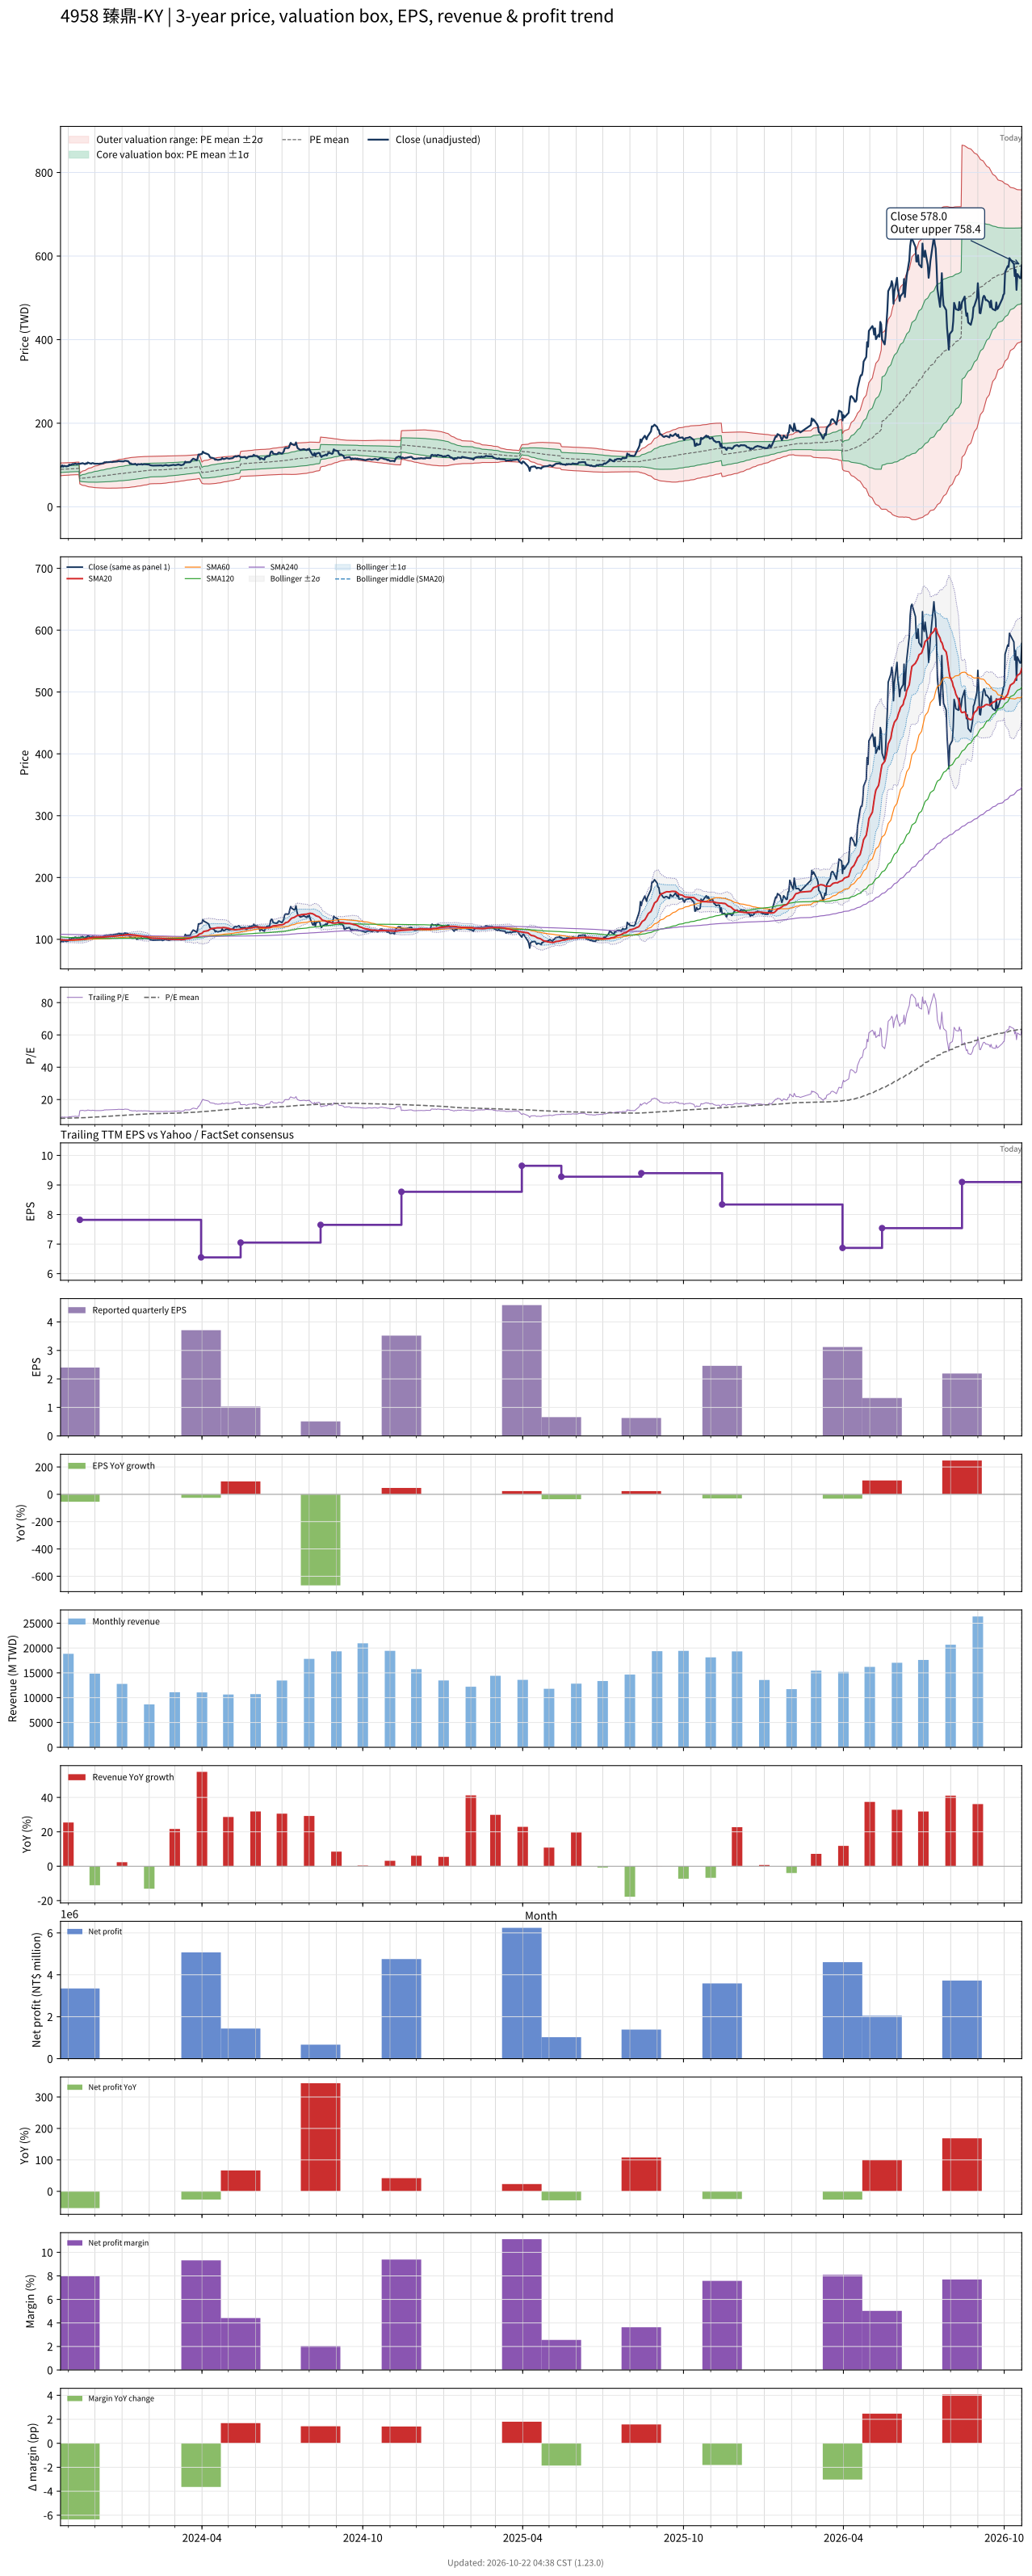

The data file committed next to this chart (first rows):
# chart-version: skill-stock-dynamic-val…
date, close, available_date, period_end, eps, ttm_eps, pe, pe_mean, pe_std, price_m2, price_m1, price_mean, price_p1, price_p2, forward_eps, forward_pe, forward_pe_mean, forward_pe_std, forward_price_m2, forward_price_m1, forward_price_mean, forward_price_p1, forward_price_p2, sma20
2023-10-23, 95.2, 2023-08-14, 2023-06-30, -0.09, 10.69, 8.906, 8.378, 0.711, 74.36, 81.96, 89.56, 97.16, 104.8, , , , , , , , , , 99.06
2023-10-24, 96.4, 2023-08-14, 2023-06-30, -0.09, 10.69, 9.018, 8.392, 0.7079, 74.57, 82.14, 89.71, 97.27, 104.8, , , , , , , , , , 98.99
2023-10-25, 99, 2023-08-14, 2023-06-30, -0.09, 10.69, 9.261, 8.407, 0.707, 74.75, 82.31, 89.87, 97.42, 105, , , , , , , , , , 98.99
2023-10-26, 95.9, 2023-08-14, 2023-06-30, -0.09, 10.69, 8.971, 8.419, 0.7038, 74.95, 82.48, 90, 97.52, 105, , , , , , , , , , 98.81
2023-10-27, 98, 2023-08-14, 2023-06-30, -0.09, 10.69, 9.167, 8.433, 0.7022, 75.13, 82.64, 90.15, 97.65, 105.2, , , , , , , , , , 98.8
2023-10-30, 96.5, 2023-08-14, 2023-06-30, -0.09, 10.69, 9.027, 8.445, 0.6996, 75.32, 82.8, 90.28, 97.75, 105.2, , , , , , , , , , 98.74
2023-10-31, 97.5, 2023-08-14, 2023-06-30, -0.09, 10.69, 9.121, 8.457, 0.6988, 75.46, 82.93, 90.4, 97.87, 105.3, , , , , , , , , , 98.69
2023-11-01, 97.5, 2023-08-14, 2023-06-30, -0.09, 10.69, 9.121, 8.469, 0.6975, 75.62, 83.08, 90.53, 97.99, 105.4, , , , , , , , , , 98.58
2023-11-02, 101, 2023-08-14, 2023-06-30, -0.09, 10.69, 9.448, 8.485, 0.6985, 75.77, 83.23, 90.7, 98.17, 105.6, , , , , , , , , , 98.71
2023-11-03, 99.6, 2023-08-14, 2023-06-30, -0.09, 10.69, 9.317, 8.503, 0.6901, 76.15, 83.52, 90.9, 98.28, 105.7, , , , , , , , , , 98.82
2023-11-06, 102.5, 2023-08-14, 2023-06-30, -0.09, 10.69, 9.588, 8.525, 0.6829, 76.53, 83.83, 91.13, 98.43, 105.7, , , , , , , , , , 99.05
2023-11-07, 101.5, 2023-08-14, 2023-06-30, -0.09, 10.69, 9.495, 8.54, 0.6847, 76.65, 83.97, 91.29, 98.61, 105.9, , , , , , , , , , 99.19
2023-11-08, 103, 2023-08-14, 2023-06-30, -0.09, 10.69, 9.635, 8.554, 0.6896, 76.7, 84.07, 91.44, 98.81, 106.2, , , , , , , , , , 99.32
2023-11-09, 103.5, 2023-08-14, 2023-06-30, -0.09, 10.69, 9.682, 8.569, 0.6947, 76.74, 84.17, 91.6, 99.02, 106.5, , , , , , , , , , 99.44
2023-11-10, 102, 2023-08-14, 2023-06-30, -0.09, 10.69, 9.542, 8.581, 0.699, 76.78, 84.25, 91.73, 99.2, 106.7, , , , , , , , , , 99.47
2023-11-13, 103, 2023-08-14, 2023-06-30, -0.09, 10.69, 9.635, 8.591, 0.7052, 76.76, 84.3, 91.84, 99.38, 106.9, , , , , , , , , , 99.52
2023-11-14, 102.5, 2023-11-14, 2023-09-30, 2.4, 7.82, 13.11, 8.631, 0.8165, 54.72, 61.11, 67.49, 73.88, 80.26, , , , , , , , , , 99.62
2023-11-15, 103.5, 2023-11-14, 2023-09-30, 2.4, 7.82, 13.24, 8.672, 0.9176, 53.47, 60.64, 67.82, 74.99, 82.17, , , , , , , , , , 99.72
2023-11-16, 103.5, 2023-11-14, 2023-09-30, 2.4, 7.82, 13.24, 8.713, 1.007, 52.39, 60.26, 68.14, 76.01, 83.89, , , , , , , , , , 99.97
2023-11-17, 104.5, 2023-11-14, 2023-09-30, 2.4, 7.82, 13.36, 8.755, 1.092, 51.38, 59.92, 68.46, 77.01, 85.55, , , , , , , , , , 100.3
2023-11-20, 102, 2023-11-14, 2023-09-30, 2.4, 7.82, 13.04, 8.794, 1.16, 50.63, 59.7, 68.77, 77.84, 86.91, , , , , , , , , , 100.6
2023-11-21, 104, 2023-11-14, 2023-09-30, 2.4, 7.82, 13.3, 8.834, 1.23, 49.85, 59.47, 69.08, 78.7, 88.32, , , , , , , , , , 101
2023-11-22, 103, 2023-11-14, 2023-09-30, 2.4, 7.82, 13.17, 8.873, 1.292, 49.18, 59.29, 69.39, 79.49, 89.59, , , , , , , , , , 101.2
2023-11-23, 106, 2023-11-14, 2023-09-30, 2.4, 7.82, 13.55, 8.915, 1.36, 48.44, 59.08, 69.71, 80.35, 90.99, , , , , , , , , , 101.7
2023-11-24, 105, 2023-11-14, 2023-09-30, 2.4, 7.82, 13.43, 8.956, 1.421, 47.82, 58.92, 70.03, 81.14, 92.25, , , , , , , , , , 102.1
2023-11-27, 103, 2023-11-14, 2023-09-30, 2.4, 7.82, 13.17, 8.995, 1.471, 47.34, 58.84, 70.34, 81.85, 93.35, , , , , , , , , , 102.4
2023-11-28, 104.5, 2023-11-14, 2023-09-30, 2.4, 7.82, 13.36, 9.04, 1.521, 46.9, 58.8, 70.69, 82.59, 94.48, , , , , , , , , , 102.8
2023-11-29, 104.5, 2023-11-14, 2023-09-30, 2.4, 7.82, 13.36, 9.085, 1.568, 46.51, 58.78, 71.04, 83.31, 95.57, , , , , , , , , , 103.1
2023-11-30, 103.5, 2023-11-14, 2023-09-30, 2.4, 7.82, 13.24, 9.128, 1.611, 46.19, 58.78, 71.38, 83.97, 96.57, , , , , , , , , , 103.2
2023-12-01, 103, 2023-11-14, 2023-09-30, 2.4, 7.82, 13.17, 9.171, 1.648, 45.94, 58.83, 71.72, 84.61, 97.5, , , , , , , , , , 103.4
2023-12-04, 103, 2023-11-14, 2023-09-30, 2.4, 7.82, 13.17, 9.215, 1.684, 45.72, 58.89, 72.06, 85.23, 98.4, , , , , , , , , , 103.4
2023-12-05, 103, 2023-11-14, 2023-09-30, 2.4, 7.82, 13.17, 9.259, 1.718, 45.53, 58.97, 72.41, 85.84, 99.28, , , , , , , , , , 103.5
2023-12-06, 102.5, 2023-11-14, 2023-09-30, 2.4, 7.82, 13.11, 9.302, 1.75, 45.37, 59.06, 72.74, 86.42, 100.1, , , , , , , , , , 103.5
2023-12-07, 103.5, 2023-11-14, 2023-09-30, 2.4, 7.82, 13.24, 9.346, 1.782, 45.22, 59.15, 73.08, 87.01, 100.9, , , , , , , , , , 103.5
2023-12-08, 103, 2023-11-14, 2023-09-30, 2.4, 7.82, 13.17, 9.389, 1.811, 45.11, 59.27, 73.42, 87.58, 101.7, , , , , , , , , , 103.5
2023-12-11, 104.5, 2023-11-14, 2023-09-30, 2.4, 7.82, 13.36, 9.435, 1.841, 44.99, 59.38, 73.78, 88.18, 102.6, , , , , , , , , , 103.6
2023-12-12, 106.5, 2023-11-14, 2023-09-30, 2.4, 7.82, 13.62, 9.483, 1.874, 44.84, 59.5, 74.16, 88.82, 103.5, , , , , , , , , , 103.8
2023-12-13, 106, 2023-11-14, 2023-09-30, 2.4, 7.82, 13.55, 9.531, 1.904, 44.75, 59.64, 74.53, 89.42, 104.3, , , , , , , , , , 103.9
2023-12-14, 107, 2023-11-14, 2023-09-30, 2.4, 7.82, 13.68, 9.58, 1.935, 44.65, 59.78, 74.91, 90.05, 105.2, , , , , , , , , , 104.1
2023-12-15, 106.5, 2023-11-14, 2023-09-30, 2.4, 7.82, 13.62, 9.626, 1.964, 44.55, 59.92, 75.28, 90.64, 106, , , , , , , , , , 104.2
2023-12-18, 107, 2023-11-14, 2023-09-30, 2.4, 7.82, 13.68, 9.675, 1.992, 44.51, 60.08, 75.66, 91.24, 106.8, , , , , , , , , , 104.5
2023-12-19, 107.5, 2023-11-14, 2023-09-30, 2.4, 7.82, 13.75, 9.725, 2.018, 44.48, 60.27, 76.05, 91.83, 107.6, , , , , , , , , , 104.6
2023-12-20, 107, 2023-11-14, 2023-09-30, 2.4, 7.82, 13.68, 9.775, 2.042, 44.51, 60.47, 76.44, 92.41, 108.4, , , , , , , , , , 104.8
2023-12-21, 107, 2023-11-14, 2023-09-30, 2.4, 7.82, 13.68, 9.824, 2.064, 44.55, 60.69, 76.83, 92.97, 109.1, , , , , , , , , , 104.9
2023-12-22, 107.5, 2023-11-14, 2023-09-30, 2.4, 7.82, 13.75, 9.874, 2.086, 44.59, 60.9, 77.22, 93.53, 109.8, , , , , , , , , , 105
2023-12-25, 108, 2023-11-14, 2023-09-30, 2.4, 7.82, 13.81, 9.924, 2.108, 44.64, 61.12, 77.61, 94.09, 110.6, , , , , , , , , , 105.2
2023-12-26, 108, 2023-11-14, 2023-09-30, 2.4, 7.82, 13.81, 9.974, 2.129, 44.7, 61.35, 78, 94.64, 111.3, , , , , , , , , , 105.4
2023-12-27, 108.5, 2023-11-14, 2023-09-30, 2.4, 7.82, 13.87, 10.03, 2.148, 44.8, 61.6, 78.4, 95.19, 112, , , , , , , , , , 105.6
2023-12-28, 109.5, 2023-11-14, 2023-09-30, 2.4, 7.82, 14, 10.08, 2.168, 44.9, 61.85, 78.8, 95.76, 112.7, , , , , , , , , , 105.9
2023-12-29, 109, 2023-11-14, 2023-09-30, 2.4, 7.82, 13.94, 10.13, 2.186, 45.02, 62.12, 79.21, 96.3, 113.4, , , , , , , , , , 106.2
2024-01-02, 108.5, 2023-11-14, 2023-09-30, 2.4, 7.82, 13.87, 10.18, 2.201, 45.18, 62.39, 79.61, 96.82, 114, , , , , , , , , , 106.5
2024-01-03, 108.5, 2023-11-14, 2023-09-30, 2.4, 7.82, 13.87, 10.23, 2.216, 45.35, 62.68, 80, 97.33, 114.7, , , , , , , , , , 106.8
2024-01-04, 110, 2023-11-14, 2023-09-30, 2.4, 7.82, 14.07, 10.28, 2.231, 45.52, 62.97, 80.42, 97.86, 115.3, , , , , , , , , , 107.2
2024-01-05, 110, 2023-11-14, 2023-09-30, 2.4, 7.82, 14.07, 10.34, 2.246, 45.7, 63.26, 80.82, 98.39, 115.9, , , , , , , , , , 107.5
2024-01-08, 109, 2023-11-14, 2023-09-30, 2.4, 7.82, 13.94, 10.39, 2.258, 45.9, 63.56, 81.22, 98.88, 116.5, , , , , , , , , , 107.8
2024-01-09, 106.5, 2023-11-14, 2023-09-30, 2.4, 7.82, 13.62, 10.43, 2.266, 46.16, 63.87, 81.59, 99.31, 117, , , , , , , , , , 107.9
2024-01-10, 103, 2023-11-14, 2023-09-30, 2.4, 7.82, 13.17, 10.48, 2.266, 46.51, 64.23, 81.95, 99.66, 117.4, , , , , , , , , , 107.7
2024-01-11, 104, 2023-11-14, 2023-09-30, 2.4, 7.82, 13.3, 10.53, 2.266, 46.86, 64.58, 82.31, 100, 117.8, , , , , , , , , , 107.6
2024-01-12, 102, 2023-11-14, 2023-09-30, 2.4, 7.82, 13.04, 10.57, 2.263, 47.26, 64.96, 82.65, 100.3, 118, , , , , , , , , , 107.3
... 669 more rows
